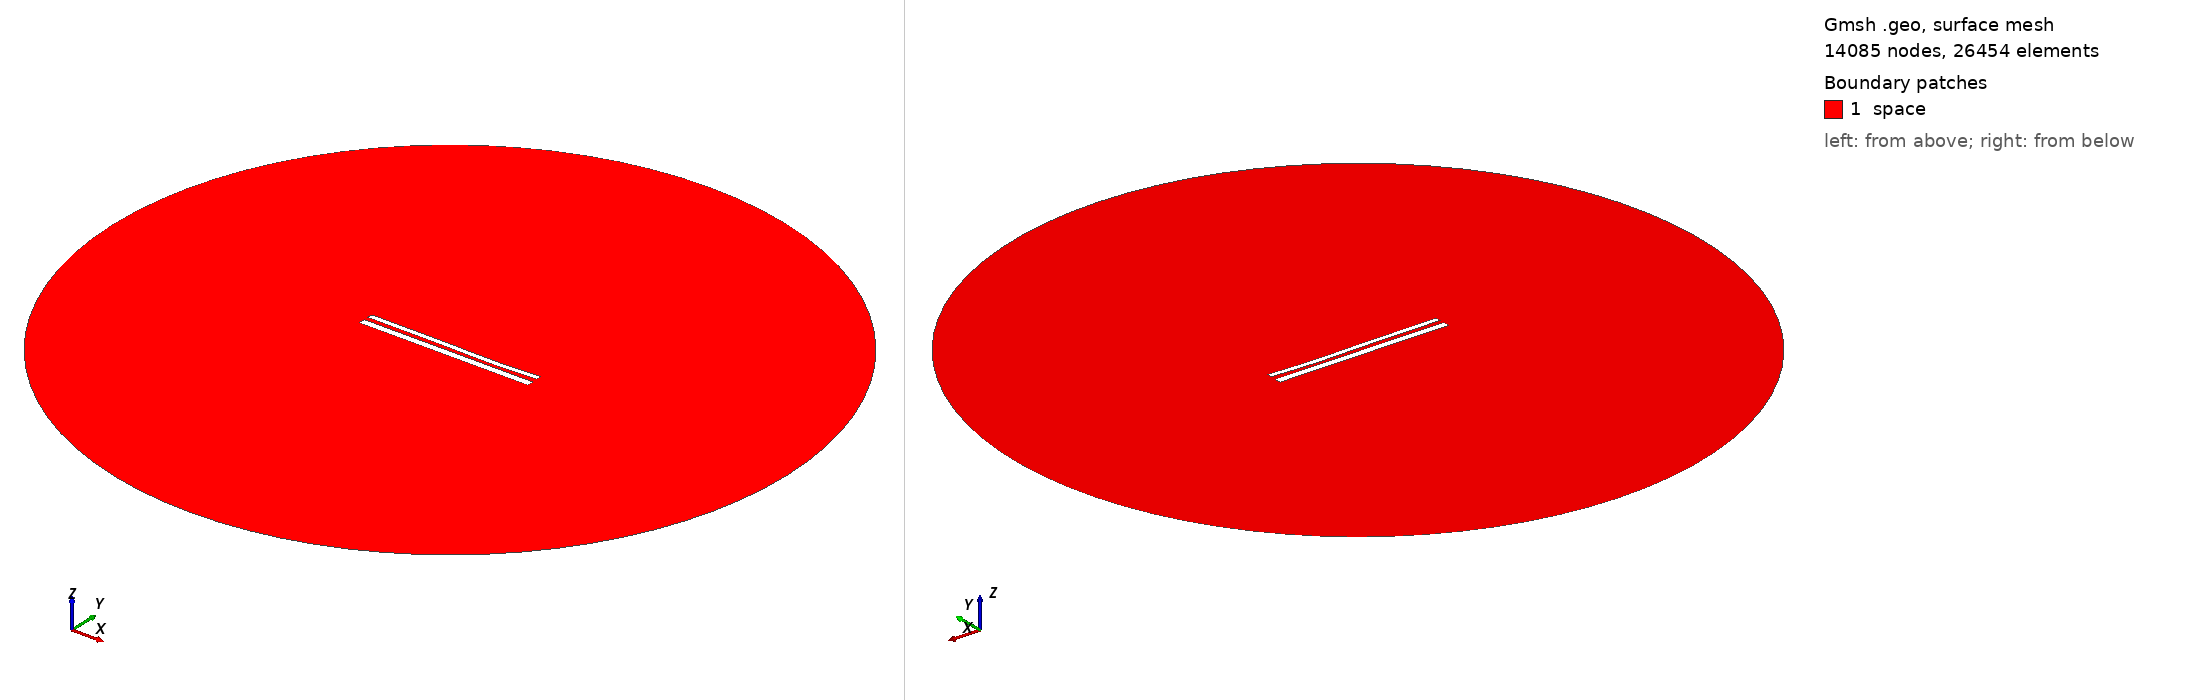

Gmsh geometry script, surface-meshed: 14085 nodes, 26454 surface elements. Boundary patches (legend numbers): 1 space. Left view from above one corner, right view from below the opposite corner. Legend entries are the model's physical surfaces. The drawing asked Gmsh for element sizes between 1% and 20% of the model's largest extent; the script's own settings can give other sizes.

=== 11897.geo (drawn) ===
//---------------------------------------
// Geometry kernel
//---------------------------------------

SetFactory("OpenCASCADE");



//---------------------------------------
// Parameters of the geometry
//---------------------------------------

// Overetch of the upper plate
overetch = 0.375;

// Distance between the plates
distance = 2.5;

// Discretization over the x axis (for the deformation)
nx = 50; 

// Length of the plate
L = 100 - overetch; 

// Number of modes
n = 4; 

// 1st mode coefficient
coeff(1) = -0.15;
beta(1) = 0.596864 * 3.1415926535 / L;

// 2nd mode coefficient
coeff(2) = -0.15;
beta(2) = 1.49418 * 3.1415926535 / L;

// 3rd mode coefficient
coeff(3) = 0.15;
beta(3) = 2.50025 * 3.1415926535 / L;

// 4th mode coefficient
coeff(4) = -0.075;
beta(4) = 3.49999 * 3.1415926535 / L;



//---------------------------------------
// Upper plate (deformed rectangle)
//---------------------------------------

// Coordiantes of the upper plate
xmin = -50;
xmax = 50 - overetch;

// Height of the upper plate
yheight = 4 - 2 * overetch;

// Indexes of the points
UpperID[] = {};
LowerID[] = {};
LeftID[] = {};
RightID[] = {};

// Point index
p = 1;

// Horizontal edges
For i In {1:nx}
    x = xmin + (i-1)*(xmax - xmin)/(nx-1);

    y_bottom = distance / 2 + overetch;
    For j In {1:n}
        C = (Cosh(beta(j)*L) + Cos(beta(j)*L)) / (Sinh(beta(j)*L) + Sin(beta(j)*L));
        y_bottom  = y_bottom + coeff(j) * (Cosh(beta(j)*(x+50)) - Cos(beta(j)*(x+50)) - C * (Sinh(beta(j)*(x+50)) - Sin(beta(j)*(x+50))));
    EndFor

    y_top = y_bottom + yheight;

    Point(p) = {x, y_top, 0, 1.0};
    UpperID[i] = p;
    p = p + 1;

    Point(p) = {x, y_bottom, 0, 1.0};
    LowerID[i] = p;
    p = p + 1;
EndFor

// Create point lists
UpperPts[] = {}; LowerPts[] = {};
For i In {1:nx}
  UpperPts[] += {UpperID[i]};
  LowerPts[] += {LowerID[i]};
EndFor

// Build splines
Spline(1) = {UpperPts[]};
Spline(2) = {LowerPts[]};
Line(3) = {LowerPts[nx-1], UpperPts[nx-1]};
Line(4) = {LowerPts[0], UpperPts[0]};

// Build the plane surface
Curve Loop(1) = {2, 3, -1, -4};
Plane Surface(1) = {1};



//---------------------------------------
// Lower plate (rectangle)
//---------------------------------------

// Vertices
Point(1001) = {-50, -1, 0, 1.0};
Point(1002) = { 50, -1, 0, 1.0};
Point(1003) = { 50,  -5, 0, 1.0};
Point(1004) = {-50,  -5, 0, 1.0};

// Edges
Line(5) = {1001, 1002};
Line(6) = {1002, 1003};
Line(7) = {1003, 1004};
Line(8) = {1004, 1001};

// Plane surface
Line Loop(2) = {5, 6, 7, 8};
Plane Surface(2) = {2}; 



//---------------------------------------
// Outer (fictious) boundary
//---------------------------------------

// Points
Point(1005) = {0, 0, 0};       // Center
Point(1006) = {200, 0, 0};     // Start point
Point(1007) = {0, 200, 0};     // 90 degrees
Point(1008) = {-200, 0, 0};    // 180 degrees
Point(1009) = {0, -200, 0};    // 270 degrees

// Circle arcs (each needs start, center, end)
Circle(9) = {1006, 1005, 1007};
Circle(10) = {1007, 1005, 1008};
Circle(11) = {1008, 1005, 1009};
Circle(12) = {1009, 1005, 1006};

// Plane surface for the entire domain
Curve Loop(3) = {9, 10, 11, 12};
Surface(3) = {3};

// Subtract the plates from the whole domain to obtain the actual domain where we want to solve the equations
BooleanDifference{ Surface{3}; Delete; }{ Surface{1}; Surface{2}; Delete; }




//---------------------------------------
// Transfinite Lines/Curves
//---------------------------------------

// Set the number of points on the boundaries
r = 7;

// Plates
Transfinite Curve {1, 2} = 50*r Using Progression 1;
Transfinite Curve {3, 4} = 2*r Using Progression 1;
Transfinite Line {5, 7} = 50*r Using Progression 1;
Transfinite Line {6, 8} = 2*r Using Progression 1;

// Outer boundary
Transfinite Line {9, 10, 11, 12} = 20 Using Progression 1;



//---------------------------------------
// Physical groups
//---------------------------------------                

// Physical curves (boundaries)
Physical Line("force_segment", 10) = {2};
Physical Line("upper_plate", 11) = {1, 3, 4};
Physical Line("lower_plate", 12) = {5, 6, 7, 8};
Physical Line("boundary", 20) = {9, 10, 11, 12};

// Physical Surfaces
Physical Surface("space", 30) = {3};



//---------------------------------------
// 6. Generate the Mesh
//---------------------------------------

// 2D mesh generation
Mesh 2;
